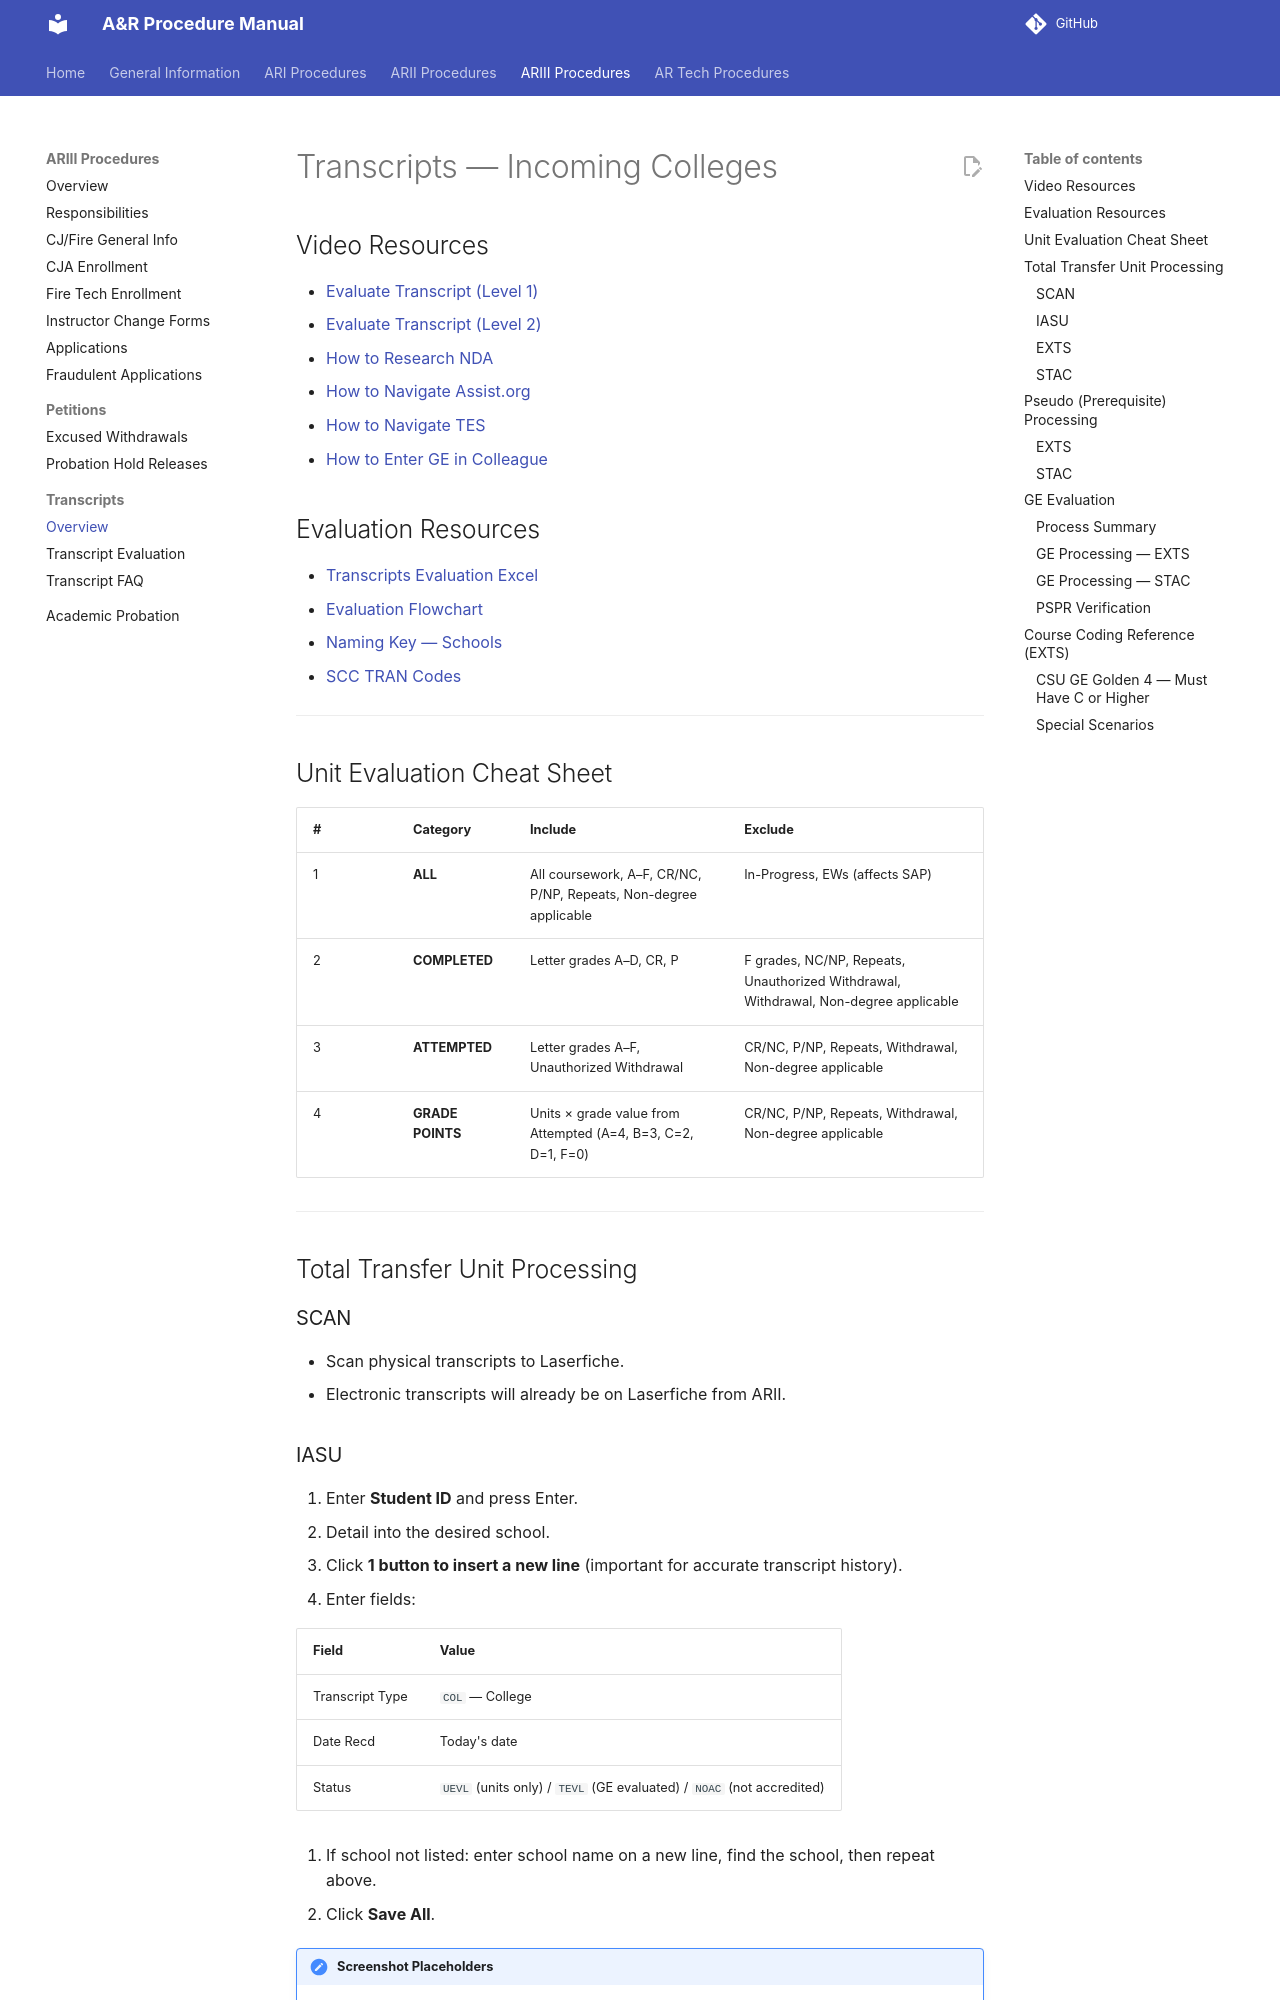

repository: tpham112/admissions-records-manual · page: ariii/transcripts/transcripts/index.html · generator: mkdocs

# Transcripts — Incoming Colleges

## Video Resources

- [Evaluate Transcript (Level 1)](https://rsccd-my.sharepoint.com/:v:/g/personal/tatekawa_stephanie_sac_edu/EVvLO7rOK3JAoxrk9kprrKMB5DLFqN4N_OhY4TFF1jz3xA)
- [Evaluate Transcript (Level 2)](https://rsccd-my.sharepoint.com/:v:/g/personal/tatekawa_stephanie_sac_edu/EWIAxj1qJsJBkTOxSziRxJABsR4pJarYYfRi88F4S9kA_w)
- [How to Research NDA](https://rsccd-my.sharepoint.com/:v:/g/personal/tatekawa_stephanie_sac_edu/EbRdC9JUhZBHoQ2E9Qj-PAwBeelGAFIXyDV9xaZeQG6wMw)
- [How to Navigate Assist.org](https://rsccd-edu.zoom.us/rec/share/4Qg97ZBOKcK2D4YErlcQhkWJGAOA8SDTiBS70RnNjgM5aXJUx1oIhbWylIzDu4IJ.eCU4cPc3uOJJzbdI)
- [How to Navigate TES](https://rsccd-edu.zoom.us/rec/share/FK6Bd5FN8h5_ecjl4g-VEmFmfnpPwoLxKNbOqkC5sxInZmEwbfTlpJcuj1suzfan.UPYSwLByAMKpxSjQ)
- [How to Enter GE in Colleague](https://rsccd-my.sharepoint.com/:v:/g/personal/tatekawa_stephanie_sac_edu/EdpUT7znwK9EipHiReRT9RYBtav18vInz6DZSZNkrEDspA)

## Evaluation Resources

- [Transcripts Evaluation Excel](https://rsccd.sharepoint.com/:x:/r/sites/Admissions2/Shared%20Documents/ARIII/Transcripts%20Evaluation%20Excel.xlsx)
- [Evaluation Flowchart](https://rsccd.sharepoint.com/sites/Admissions2/Shared%20Documents/Forms/AllItems.aspx?id=%2Fsites%2FAdmissions2%2FShared%20Documents%2FUpfront%20Transcript%20Evaluation%2FEvaluation%20Resources%2FEvaluation%20Flowchart%201%2Epdf)
- [Naming Key — Schools](https://rsccd.sharepoint.com/:x:/r/sites/Admissions2/Shared%20Documents/Upfront%20Transcript%20Evaluation/Evaluation%20Resources/Naming%20Key%20-%20Schools.xlsx)
- [SCC TRAN Codes](https://rsccd.sharepoint.com/:x:/s/Admissions2/ESkeklAbu1ROiJaGIBy6W1wB_eB-t7RjBxtMF6BQuHMuxw)

---

## Unit Evaluation Cheat Sheet

| # | Category | Include | Exclude |
|---|----------|---------|---------|
| 1 | **ALL** | All coursework, A–F, CR/NC, P/NP, Repeats, Non-degree applicable | In-Progress, EWs (affects SAP) |
| 2 | **COMPLETED** | Letter grades A–D, CR, P | F grades, NC/NP, Repeats, Unauthorized Withdrawal, Withdrawal, Non-degree applicable |
| 3 | **ATTEMPTED** | Letter grades A–F, Unauthorized Withdrawal | CR/NC, P/NP, Repeats, Withdrawal, Non-degree applicable |
| 4 | **GRADE POINTS** | Units × grade value from Attempted (A=4, B=3, C=2, D=1, F=0) | CR/NC, P/NP, Repeats, Withdrawal, Non-degree applicable |

---

## Total Transfer Unit Processing

### SCAN
- Scan physical transcripts to Laserfiche.
- Electronic transcripts will already be on Laserfiche from ARII.
